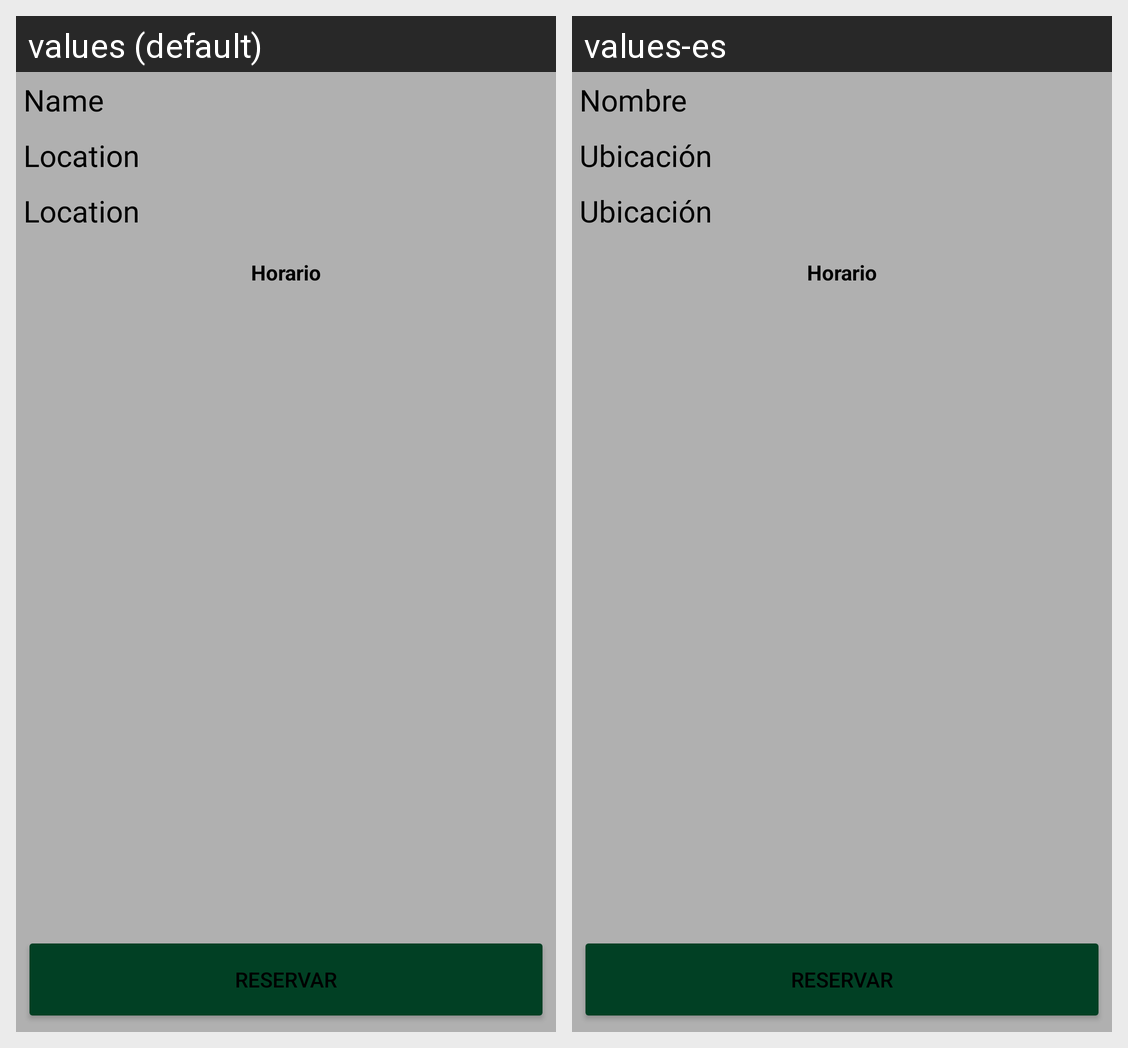

Locale-by-locale string values for the Android screen shown in this grid:
Android screen res/layout/fragment_resultado.xml rendered under 2 locales, left to right: values (default), values-es. Device: Nexus 5 (rendered at 1080×1920; each locale shown at half size, 540×960, under a caption strip naming it); theme Theme.Pistaypato.
Strings drawn on this screen, with the default value and each locale's value (text and hints the layout hard-codes, and strings that could not be matched under every locale, appear in the picture but are not listed):

resultado_nombre
  values: Name
  values-es: Nombre

resultado_ubicacion
  values: Location
  values-es: Ubicación

reservar
  values: Reservar
  values-es: Reservar
